Run: headless pygame with SDL's dummy video driver; simulated clock (each Clock.tick advances the game by its frame time, no real sleeping); random seed 0; keys injected as events and as key.get_pressed() state; no mouse input.
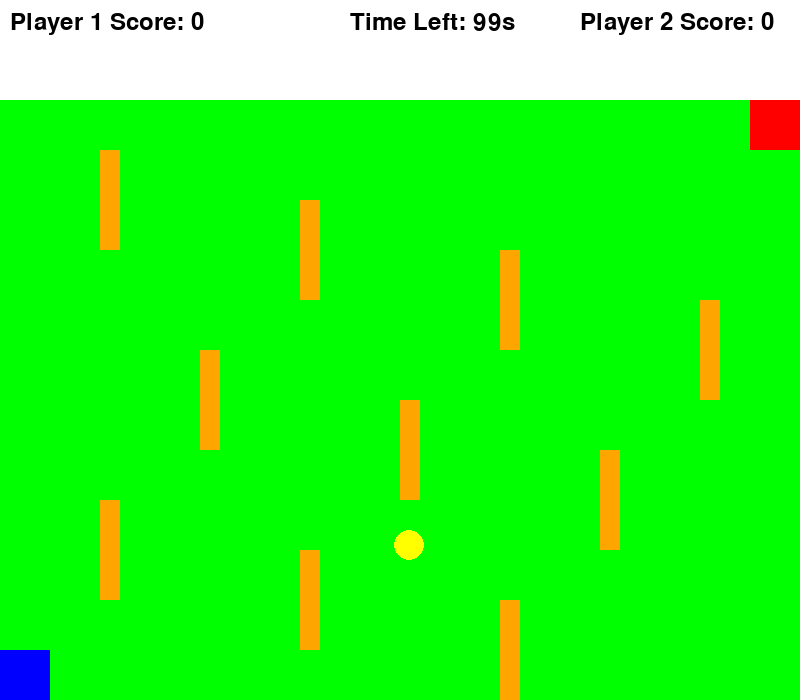
Frame 1 of 4 · flips 1–60 · no input
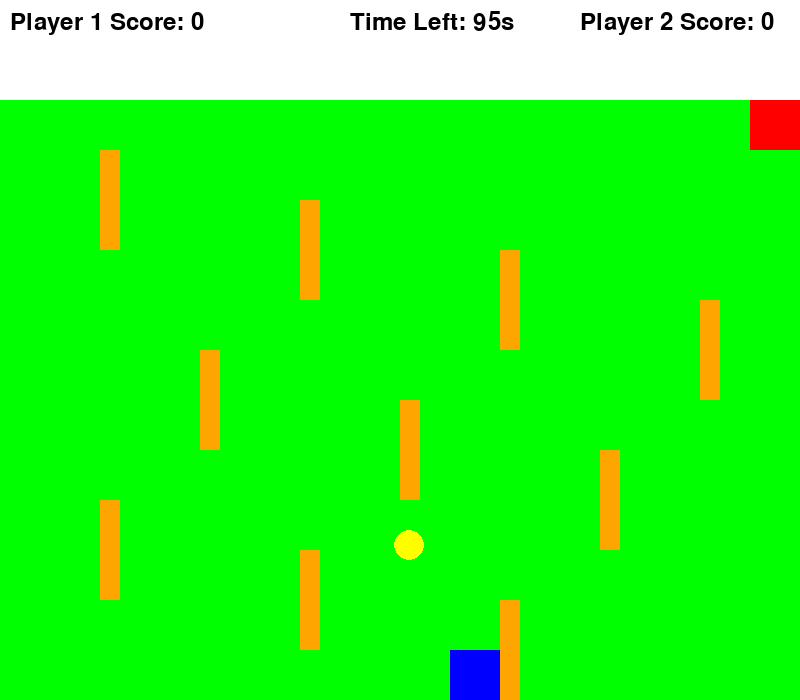
Frame 2 of 4 · flips 61–180 · tapped SPACE, RETURN · held RIGHT (→), D
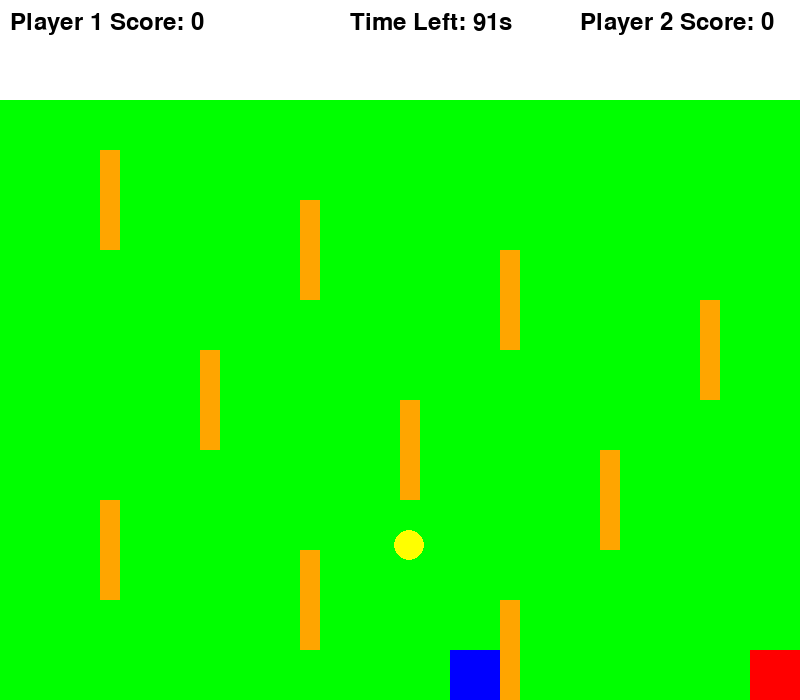
Frame 3 of 4 · flips 181–300 · held DOWN (↓), S
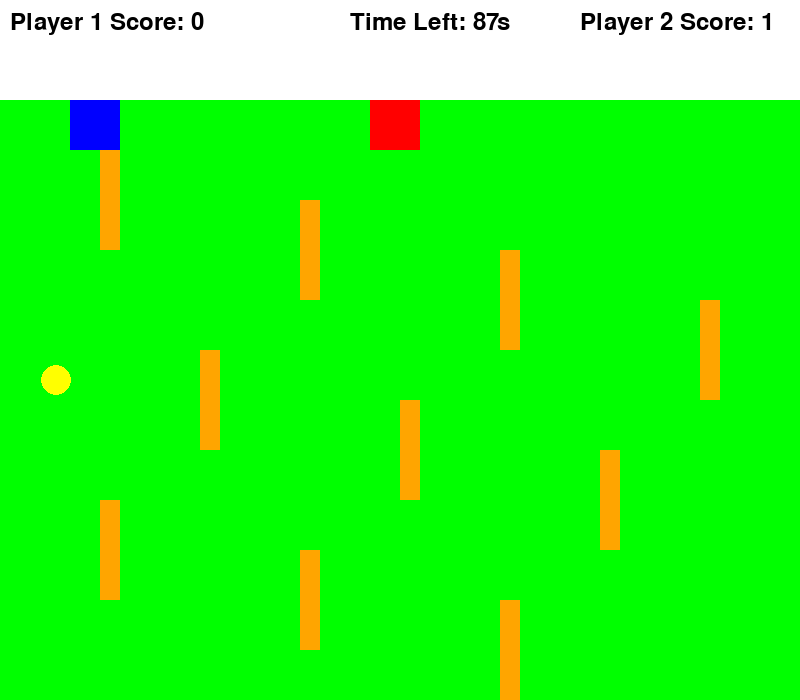
Frame 4 of 4 · flips 301–420 · held LEFT (←), A, UP (↑), W

The pygame program that drew these frames:

import pygame
import sys
import random
pygame.init()
SCREEN_WIDTH = 800
SCREEN_HEIGHT = 600
HEADER_HEIGHT = 100  
WINDOW_HEIGHT = SCREEN_HEIGHT + HEADER_HEIGHT
GREEN = (0, 255, 0)
RED = (255, 0, 0)
BLUE = (0, 0, 255)
YELLOW = (255, 255, 0)
BLACK = (0, 0, 0)
WHITE = (255, 255, 255)
ORANGE = (255, 165, 0)
screen = pygame.display.set_mode((SCREEN_WIDTH, WINDOW_HEIGHT))
pygame.display.set_caption("Multiplayer Coin Collector with Fixed Vertical Hurdles")
clock = pygame.time.Clock()
player1_size = 50
player2_size = 50
player1_pos = [SCREEN_WIDTH - player1_size, HEADER_HEIGHT] 
player2_pos = [0, SCREEN_HEIGHT + HEADER_HEIGHT - player2_size]
player_speed = 5
coin_size = 30
hurdle_positions = [
    [100, HEADER_HEIGHT + 50], [300, HEADER_HEIGHT + 100], [500, HEADER_HEIGHT + 150], [700, HEADER_HEIGHT + 200],
    [200, HEADER_HEIGHT + 250], [400, HEADER_HEIGHT + 300], [600, HEADER_HEIGHT + 350], [100, HEADER_HEIGHT + 400],
    [300, HEADER_HEIGHT + 450], [500, HEADER_HEIGHT + 500]
]
hurdle_width = 20
hurdle_height = 100
player1_score = 0
player2_score = 0
font = pygame.font.Font(None, 36)
game_time = 100 
start_ticks = pygame.time.get_ticks()


def draw_player(position: list, color, size):
    """Draw the player as a colored rectangle."""
    pygame.draw.rect(screen, color, (position[0], position[1], size, size))


def draw_coin(position):
    """Draw the coin as a yellow circle."""
    pygame.draw.circle(screen, YELLOW, (position[0] + coin_size // 2, position[1] + coin_size // 2), coin_size // 2)


def draw_hurdle(position):
    """Draw a vertical rectangular hurdle."""
    pygame.draw.rect(screen, ORANGE, (position[0], position[1], hurdle_width, hurdle_height))


def display_message(message, color, size, y_offset):
    """Display a message in the center of the screen with vertical offset."""
    message_font = pygame.font.Font(None, size)
    text = message_font.render(message, True, color)
    text_rect = text.get_rect(center=(SCREEN_WIDTH // 2, SCREEN_HEIGHT // 2 + y_offset))
    screen.blit(text, text_rect)
    pygame.display.flip()
    pygame.time.wait(3000)


def check_collision(player_rect, hurdles):
    """Check if the player collides with any hurdle."""
    for hurdle in hurdles:
        hurdle_rect = pygame.Rect(hurdle[0], hurdle[1], hurdle_width, hurdle_height)
        if player_rect.colliderect(hurdle_rect):
            return True
    return False


def check_collision_direction(player_rect, hurdles, direction):
    """Check for collisions based on movement direction."""
    temp_rect = player_rect.copy()
    if direction == "up":
        temp_rect.y -= player_speed
    elif direction == "down":
        temp_rect.y += player_speed
    elif direction == "left":
        temp_rect.x -= player_speed
    elif direction == "right":
        temp_rect.x += player_speed

    return check_collision(temp_rect, hurdles)


def generate_coin_position():
    """Generate a new position for the coin that doesn't overlap with any hurdles."""
    while True:
        coin_pos = [
            random.randint(0, SCREEN_WIDTH - coin_size),
            random.randint(HEADER_HEIGHT, WINDOW_HEIGHT - coin_size)
        ]
        coin_rect = pygame.Rect(coin_pos[0], coin_pos[1], coin_size, coin_size)
        if not check_collision(coin_rect, hurdle_positions):
            return coin_pos
coin_pos = generate_coin_position()
running = True
while running:
    screen.fill(GREEN)
    for event in pygame.event.get():
        if event.type == pygame.QUIT:
            running = False
    seconds_left = game_time - (pygame.time.get_ticks() - start_ticks) // 1000
    if seconds_left <= 0:
        screen.fill(GREEN)
        winner = "Player 1 Wins!" if player1_score > player2_score else "Player 2 Wins!"
        if player1_score == player2_score:
            winner = "It's a Tie!"
        display_message(f"Game Over! {winner}", WHITE, 50, -50)
        display_message(f"Scores - Player 1: {player1_score}, Player 2: {player2_score}", WHITE, 40, 50)
        running = False
        break
    keys = pygame.key.get_pressed()
    player1_rect = pygame.Rect(player1_pos[0], player1_pos[1], player1_size, player1_size)
    if keys[pygame.K_w] and player1_pos[1] > HEADER_HEIGHT and not check_collision_direction(player1_rect, hurdle_positions, "up"):
        player1_pos[1] -= player_speed
    if keys[pygame.K_s] and player1_pos[1] < WINDOW_HEIGHT - player1_size and not check_collision_direction(player1_rect, hurdle_positions, "down"):
        player1_pos[1] += player_speed
    if keys[pygame.K_a] and player1_pos[0] > 0 and not check_collision_direction(player1_rect, hurdle_positions, "left"):
        player1_pos[0] -= player_speed
    if keys[pygame.K_d] and player1_pos[0] < SCREEN_WIDTH - player1_size and not check_collision_direction(player1_rect, hurdle_positions, "right"):
        player1_pos[0] += player_speed
    player2_rect = pygame.Rect(player2_pos[0], player2_pos[1], player2_size, player2_size)
    if keys[pygame.K_UP] and player2_pos[1] > HEADER_HEIGHT and not check_collision_direction(player2_rect, hurdle_positions, "up"):
        player2_pos[1] -= player_speed
    if keys[pygame.K_DOWN] and player2_pos[1] < WINDOW_HEIGHT - player2_size and not check_collision_direction(player2_rect, hurdle_positions, "down"):
        player2_pos[1] += player_speed
    if keys[pygame.K_LEFT] and player2_pos[0] > 0 and not check_collision_direction(player2_rect, hurdle_positions, "left"):
        player2_pos[0] -= player_speed
    if keys[pygame.K_RIGHT] and player2_pos[0] < SCREEN_WIDTH - player2_size and not check_collision_direction(player2_rect, hurdle_positions, "right"):
        player2_pos[0] += player_speed
    coin_rect = pygame.Rect(coin_pos[0], coin_pos[1], coin_size, coin_size)
    if player1_rect.colliderect(coin_rect):
        player1_score += 1
        coin_pos = generate_coin_position()
    if player2_rect.colliderect(coin_rect):
        player2_score += 1
        coin_pos = generate_coin_position()
    draw_player(player1_pos, RED, player1_size)
    draw_player(player2_pos, BLUE, player2_size)
    draw_coin(coin_pos)
    for hurdle in hurdle_positions:
        draw_hurdle(hurdle)
    pygame.draw.rect(screen, WHITE, (0, 0, SCREEN_WIDTH, HEADER_HEIGHT))  
    player1_score_text = font.render(f"Player 1 Score: {player1_score}", True, BLACK)
    player2_score_text = font.render(f"Player 2 Score: {player2_score}", True, BLACK)
    timer_text = font.render(f"Time Left: {seconds_left}s", True, BLACK)
    screen.blit(player1_score_text, (10, 10))
    screen.blit(player2_score_text, (SCREEN_WIDTH - 220, 10))
    screen.blit(timer_text, (SCREEN_WIDTH // 2 - 50, 10))
    pygame.display.flip()
    clock.tick(30)
pygame.quit()
sys.exit()
